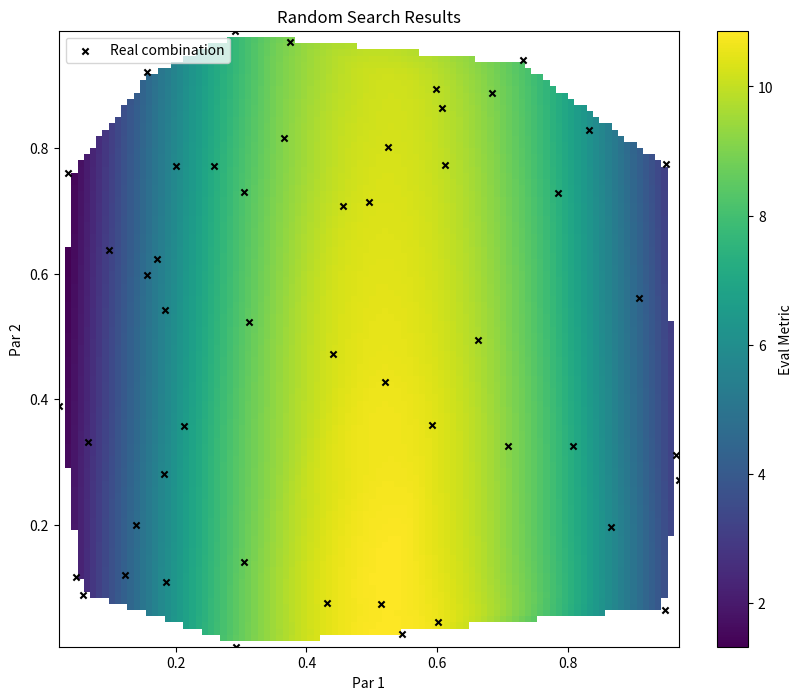

Write the Python code that produced this figure.
import numpy as np
import matplotlib.pyplot as plt
from scipy.interpolate import griddata

np.random.seed(42)


n_points = 50
par1_rand = np.random.uniform(0, 1, n_points)
par2_rand = np.random.uniform(0, 1, n_points)

scores = 10*np.sin(par1_rand * 3) + np.cos(par2_rand + 0.5) 

results = list(zip(par1_rand, par2_rand, scores))


x = np.array([r[0] for r in results])
y = np.array([r[1] for r in results])
z = np.array([r[2] for r in results])

grid_x, grid_y = np.mgrid[min(x):max(x):100j, min(y):max(y):100j]


grid_z = griddata((x, y), z, (grid_x, grid_y), method='cubic') #linear

plt.figure(figsize=(10, 8))

img = plt.imshow(
    grid_z.T, 
    extent=(min(x), max(x), min(y), max(y)), 
    origin='lower', 
    aspect='auto',
    cmap='viridis' 
)


cbar = plt.colorbar(img)
cbar.set_label('Eval Metric')

plt.scatter(x, y, c='black', s=20, marker='x', label='Real combination')

plt.title('Random Search Results')
plt.xlabel('Par 1')
plt.ylabel('Par 2')
plt.legend()

plt.show()
